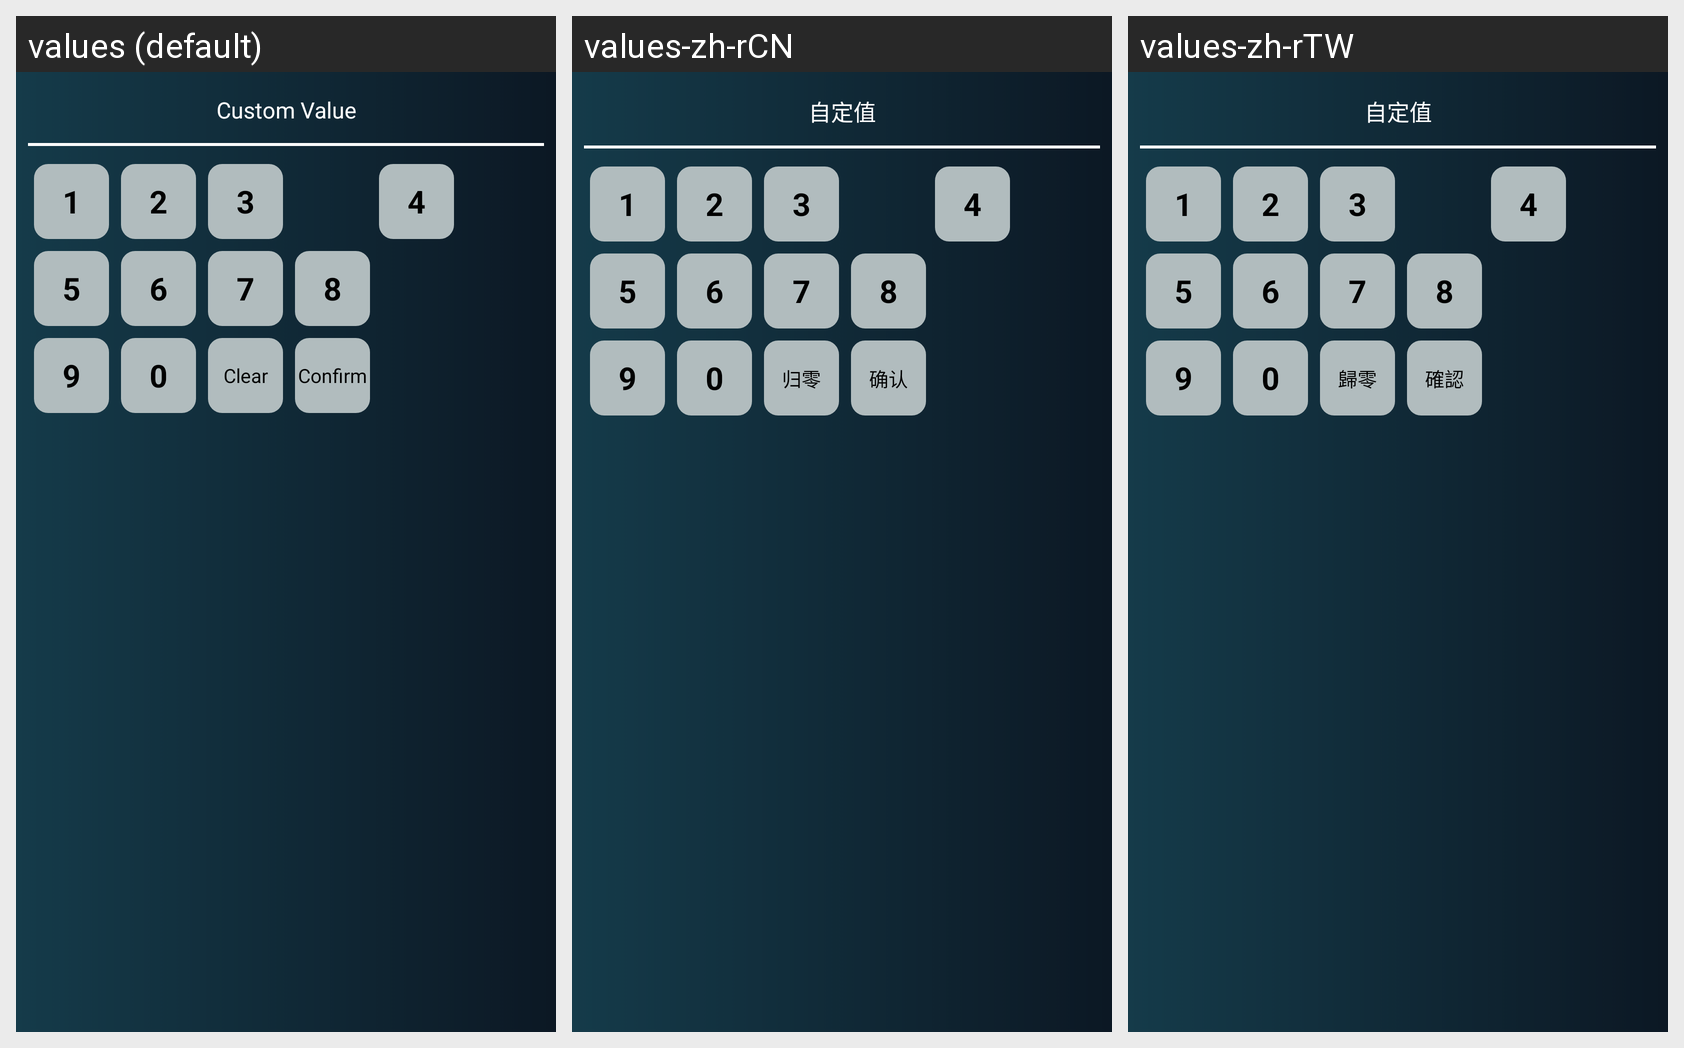

Translations of the strings shown on this Android screen, per locale in the grid:
Android screen res/layout/number_input_popup.xml rendered under 3 locales, left to right: values (default), values-zh-rCN, values-zh-rTW. Device: Nexus 5 (rendered at 1080×1920; each locale shown at half size, 540×960, under a caption strip naming it); theme AppTheme.
Strings drawn on this screen, with the default value and each locale's value (text and hints the layout hard-codes, and strings that could not be matched under every locale, appear in the picture but are not listed):

custom_value
  values: Custom Value
  values-zh-rCN: 自定值
  values-zh-rTW: 自定值

clear
  values: Clear
  values-zh-rCN: 归零
  values-zh-rTW: 歸零

confirm
  values: Confirm
  values-zh-rCN: 确认
  values-zh-rTW: 確認
